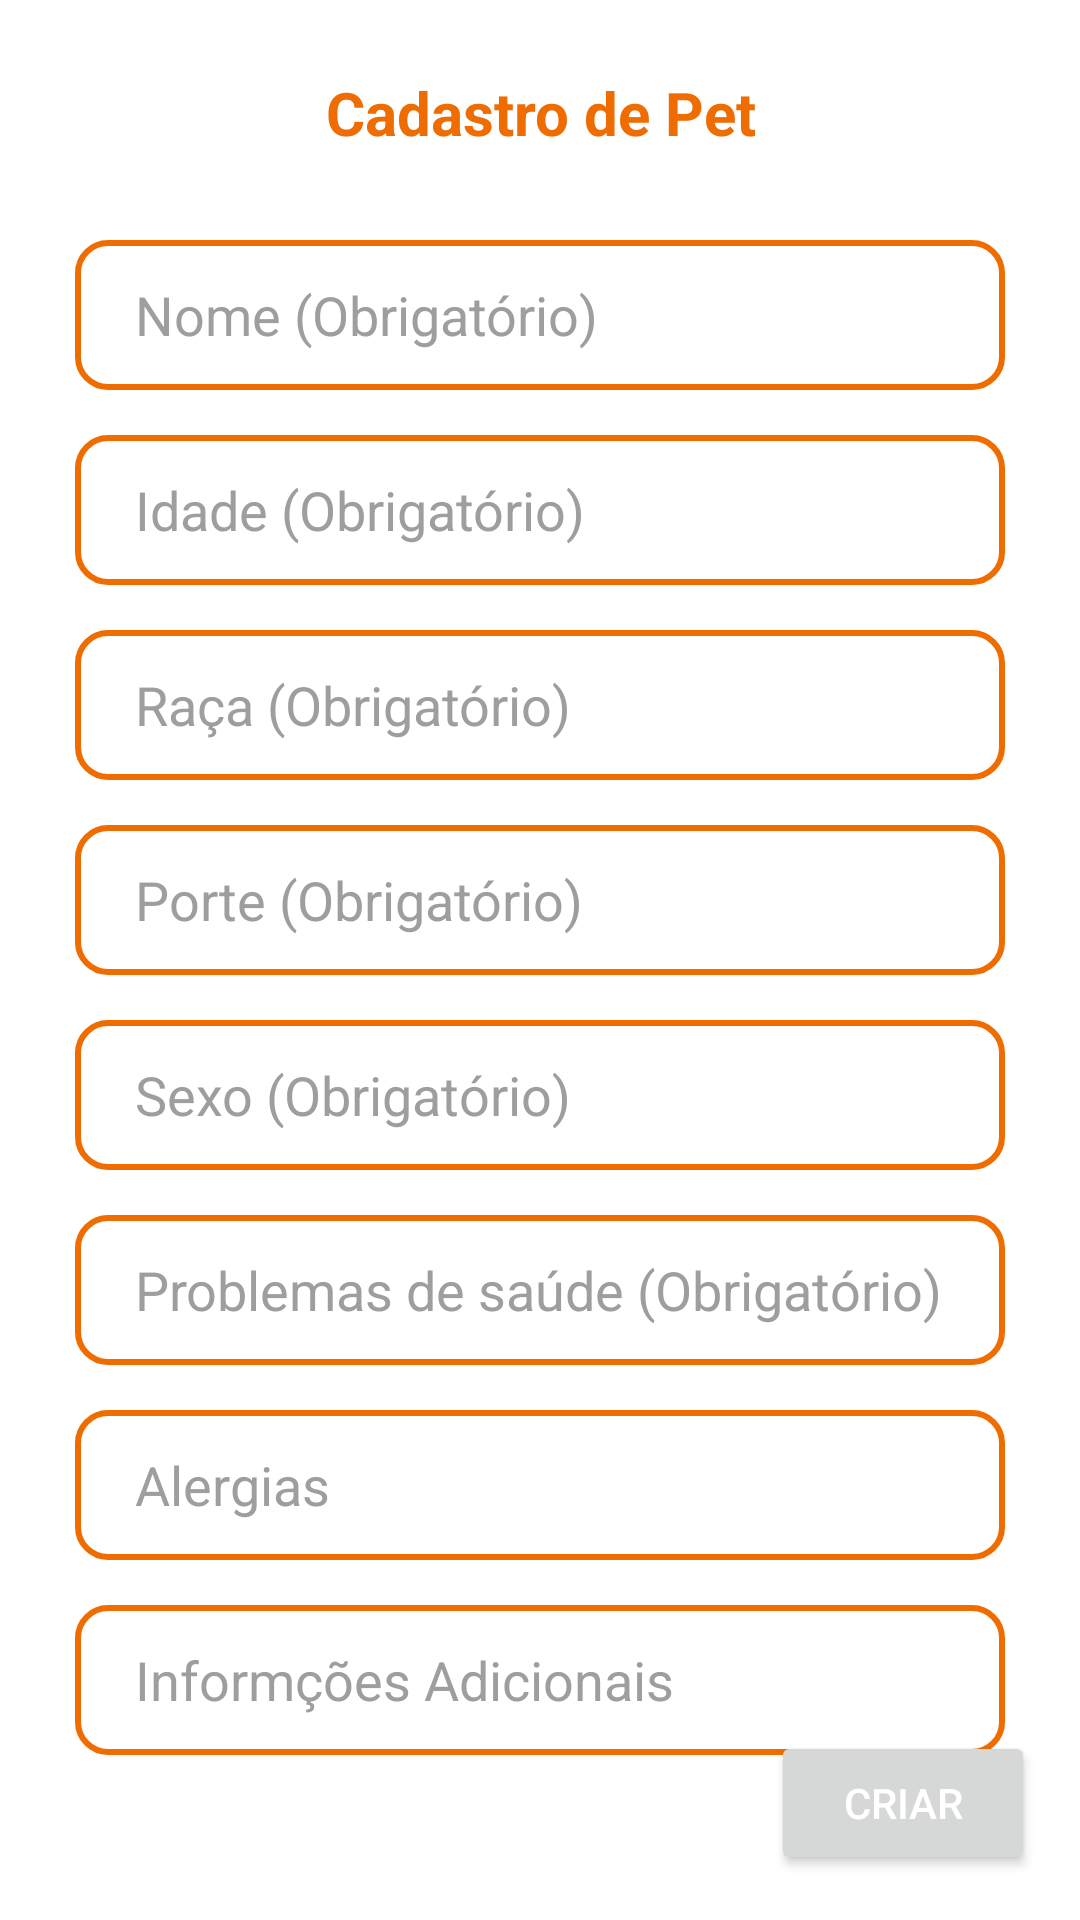

The Android layout XML behind this screen, and the referenced resources:
<!-- AndroidManifest.xml: application theme Theme.SnowPet -->
<!-- res/layout/fragment_register_pet.xml -->
<?xml version="1.0" encoding="utf-8"?>
<androidx.constraintlayout.widget.ConstraintLayout xmlns:android="http://schemas.android.com/apk/res/android"
    xmlns:app="http://schemas.android.com/apk/res-auto"
    xmlns:tools="http://schemas.android.com/tools"
    android:layout_width="match_parent"
    android:layout_height="match_parent">

    <androidx.constraintlayout.widget.ConstraintLayout
        android:layout_width="match_parent"
        android:layout_height="match_parent"
        android:layout_margin="10dp"
        app:layout_constraintStart_toStartOf="parent"
        app:layout_constraintTop_toTopOf="parent">

        <androidx.constraintlayout.widget.ConstraintLayout
            android:id="@id/topBar_component"
            android:layout_width="match_parent"
            android:layout_height="55dp"
            app:layout_constraintStart_toStartOf="parent"
            app:layout_constraintTop_toTopOf="parent"
            tools:ignore="ExtraText">

            <ImageView
                android:id="@+id/back"
                android:layout_width="wrap_content"
                android:layout_height="match_parent"
                android:layout_gravity="start"
                android:paddingStart="10dp"
                android:paddingEnd="10dp"
                android:src="@drawable/ic_arrow_back_black"
                app:layout_constraintBottom_toBottomOf="parent"
                app:layout_constraintStart_toStartOf="parent"
                app:layout_constraintTop_toTopOf="parent"
                app:tint="@color/colorPrimary" />

            <TextView
                android:id="@+id/topBar"
                android:layout_width="wrap_content"
                android:layout_height="wrap_content"
                android:text="Cadastro de Pet"
                android:textAlignment="center"
                android:textColor="@color/colorPrimary"
                android:textSize="20sp"
                android:textStyle="bold"
                app:layout_constraintBottom_toBottomOf="parent"
                app:layout_constraintEnd_toEndOf="parent"
                app:layout_constraintStart_toStartOf="parent"
                app:layout_constraintTop_toTopOf="parent" />
        </androidx.constraintlayout.widget.ConstraintLayout>

        <androidx.constraintlayout.widget.ConstraintLayout
            android:layout_width="match_parent"
            android:layout_height="0dp"
            app:layout_constraintBottom_toBottomOf="parent"
            app:layout_constraintStart_toStartOf="parent"
            app:layout_constraintTop_toBottomOf="@+id/topBar_component">

            <com.google.android.material.textfield.TextInputEditText
                android:id="@+id/nome_pet"
                android:layout_width="match_parent"
                android:layout_height="50dp"
                android:layout_margin="15dp"
                android:background="@drawable/text_input_border"
                android:hint="Nome (Obrigatório)"
                android:padding="10dp"
                android:paddingStart="20dp"
                android:singleLine="true"
                android:textColor="@color/gray_800"
                android:textColorHint="@color/gray_500"
                app:layout_constraintEnd_toEndOf="parent"
                app:layout_constraintStart_toStartOf="parent"
                app:layout_constraintTop_toTopOf="parent"
                tools:text="Bob" />

            <com.google.android.material.textfield.TextInputEditText
                android:id="@+id/idade_pet"
                android:layout_width="match_parent"
                android:layout_height="50dp"
                android:layout_margin="15dp"
                android:background="@drawable/text_input_border"
                android:hint="Idade (Obrigatório)"
                android:inputType="number"
                android:padding="10dp"
                android:paddingStart="20dp"
                android:singleLine="true"
                android:textColor="@color/gray_800"
                android:textColorHint="@color/gray_500"
                app:layout_constraintEnd_toEndOf="parent"
                app:layout_constraintStart_toStartOf="parent"
                app:layout_constraintTop_toBottomOf="@id/nome_pet" />

            <com.google.android.material.textfield.TextInputEditText
                android:id="@+id/raca_pet"
                android:layout_width="match_parent"
                android:layout_height="50dp"
                android:layout_margin="15dp"
                android:background="@drawable/text_input_border"
                android:hint="Raça (Obrigatório)"
                android:padding="10dp"
                android:paddingStart="20dp"
                android:singleLine="true"
                android:textColor="@color/gray_800"
                android:textColorHint="@color/gray_500"
                app:layout_constraintEnd_toEndOf="parent"
                app:layout_constraintStart_toStartOf="parent"
                app:layout_constraintTop_toBottomOf="@id/idade_pet" />

            <com.google.android.material.textfield.TextInputEditText
                android:id="@+id/porte_pet"
                android:layout_width="match_parent"
                android:layout_height="50dp"
                android:layout_margin="15dp"
                android:background="@drawable/text_input_border"
                android:hint="Porte (Obrigatório)"
                android:padding="10dp"
                android:paddingStart="20dp"
                android:singleLine="true"
                android:textColor="@color/gray_800"
                android:textColorHint="@color/gray_500"
                app:layout_constraintEnd_toEndOf="parent"
                app:layout_constraintStart_toStartOf="parent"
                app:layout_constraintTop_toBottomOf="@id/raca_pet" />


            <com.google.android.material.textfield.TextInputEditText
                android:id="@+id/sexo_pet"
                android:layout_width="match_parent"
                android:layout_height="50dp"
                android:layout_margin="15dp"
                android:background="@drawable/text_input_border"
                android:hint="Sexo (Obrigatório)"
                android:padding="10dp"
                android:paddingStart="20dp"
                android:singleLine="true"
                android:textColor="@color/gray_800"
                android:textColorHint="@color/gray_500"
                app:layout_constraintEnd_toEndOf="parent"
                app:layout_constraintStart_toStartOf="parent"
                app:layout_constraintTop_toBottomOf="@id/porte_pet" />

            <com.google.android.material.textfield.TextInputEditText
                android:id="@+id/problemas_de_saude_pet"
                android:layout_width="match_parent"
                android:layout_height="50dp"
                android:layout_margin="15dp"
                android:background="@drawable/text_input_border"
                android:hint="Problemas de saúde (Obrigatório)"
                android:padding="10dp"
                android:paddingStart="20dp"
                android:singleLine="true"
                android:textColor="@color/gray_800"
                android:textColorHint="@color/gray_500"
                app:layout_constraintEnd_toEndOf="parent"
                app:layout_constraintStart_toStartOf="parent"
                app:layout_constraintTop_toBottomOf="@id/sexo_pet" />

            <com.google.android.material.textfield.TextInputEditText
                android:id="@+id/alergias_pet"
                android:layout_width="match_parent"
                android:layout_height="50dp"
                android:layout_margin="15dp"
                android:background="@drawable/text_input_border"
                android:hint="Alergias"
                android:padding="10dp"
                android:paddingStart="20dp"
                android:singleLine="true"
                android:textColor="@color/gray_800"
                android:textColorHint="@color/gray_500"
                app:layout_constraintEnd_toEndOf="parent"
                app:layout_constraintStart_toStartOf="parent"
                app:layout_constraintTop_toBottomOf="@id/problemas_de_saude_pet" />

            <com.google.android.material.textfield.TextInputEditText
                android:id="@+id/informacoes_adicionais"
                android:layout_width="match_parent"
                android:layout_height="50dp"
                android:layout_margin="15dp"
                android:background="@drawable/text_input_border"
                android:hint="Informções Adicionais"
                android:padding="10dp"
                android:paddingStart="20dp"
                android:singleLine="true"
                android:textColor="@color/gray_800"
                android:textColorHint="@color/gray_500"
                app:layout_constraintEnd_toEndOf="parent"
                app:layout_constraintStart_toStartOf="parent"
                app:layout_constraintTop_toBottomOf="@+id/alergias_pet" />

        </androidx.constraintlayout.widget.ConstraintLayout>

        <Button
            android:id="@+id/button_create_pet"
            android:layout_width="wrap_content"
            android:layout_height="wrap_content"
            android:layout_margin="5dp"
            android:text="Criar"
            app:layout_constraintBottom_toBottomOf="parent"
            app:layout_constraintEnd_toEndOf="parent" />

    </androidx.constraintlayout.widget.ConstraintLayout>

</androidx.constraintlayout.widget.ConstraintLayout>
<!-- resources referenced by this layout -->
<resources>
  <color name="colorPrimary">#ef6c00</color>
  <color name="gray_500">#9e9e9e</color>
  <color name="gray_800">#424242</color>
  <!-- drawable text_input_border (drawable) -->
  <?xml version="1.0" encoding="utf-8"?>
  <shape xmlns:android="http://schemas.android.com/apk/res/android">
      <solid android:color="@android:color/transparent" />
      <stroke
          android:width="2dp"
          android:color="?attr/colorPrimary" />
      <corners android:radius="10dp" />
  </shape>
  <style name="Theme.SnowPet" parent="Theme.MaterialComponents.DayNight">
  
          <item name="colorPrimary">@color/colorPrimary</item>
          <item name="colorPrimaryVariant">@color/colorPrimaryGray</item>
          <item name="colorOnPrimary">@color/white</item>
  
          <item name="colorSecondary">@color/colorPrimaryLight</item>
          <item name="colorSecondaryVariant">@color/blue_700</item>
          <item name="colorOnSecondary">@color/colorPrimary</item>
  
          <item name="android:textColorPrimary">@color/white</item>
          <item name="android:textColorSecondary">@color/gray_800</item>
  
          <item name="android:windowLightStatusBar">true</item>
  
      </style>
  <color name="colorPrimaryGray">#ffcc80</color>
  <color name="white">#FFFFFF</color>
  <color name="colorPrimaryLight">#91a3c9</color>
  <color name="blue_700">#1976d2</color>
</resources>
